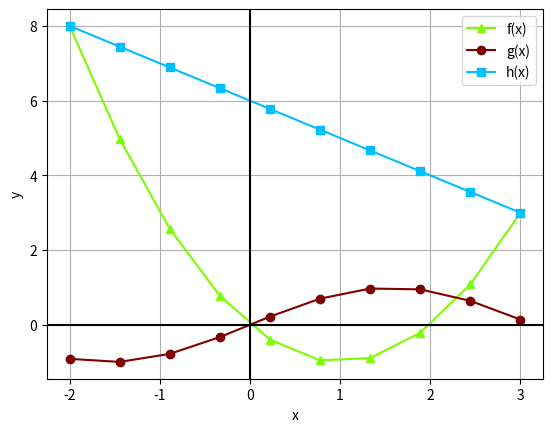

Generate this figure with matplotlib:
import matplotlib.pyplot as plt
import numpy as np

x = np.linspace(-2, 3, 10)

def f(x):
    return x**2 - 2*x

def g(x):
    return np.sin(x)

def h(x):
    return - x + 6

y1 = f(x)
y2 = g(x)
y3 = h(x)

plt.plot(x,y1,color='lawngreen',label='f(x)', marker='^')
plt.plot(x,y2,color='maroon',label='g(x)', marker='o')
plt.plot(x,y3,color='deepskyblue',label='h(x)', marker='s')
plt.legend() # Viser merkelappene
plt.xlabel('x')
plt.ylabel('y')
plt.axhline(y=0,color='black') # Tegner x-akse
plt.axvline(x=0,color='black') # Tegner y-akse
plt.grid()
plt.show()
